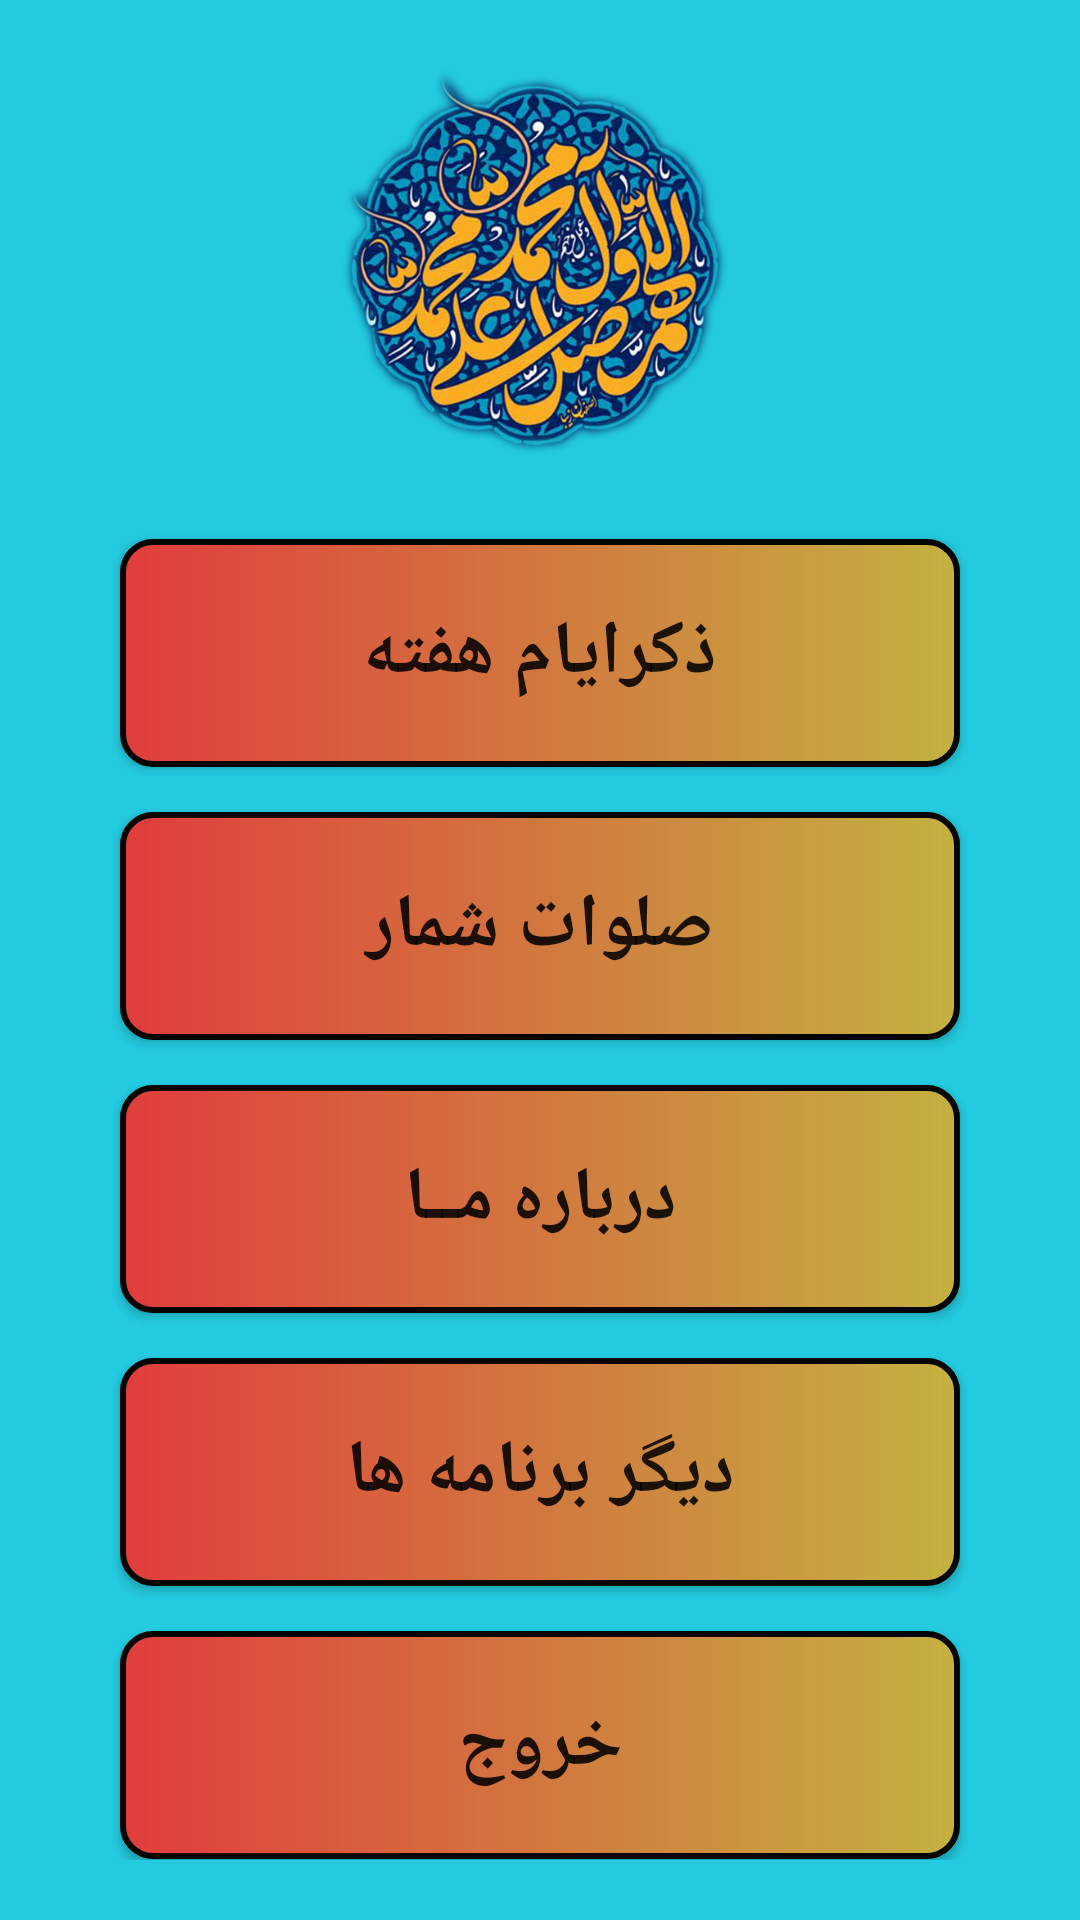

This screen was rendered from an Android layout file. Write that file and the resources it references.
<!-- AndroidManifest.xml: application theme AppTheme -->
<!-- res/layout/activity_main.xml -->
<?xml version="1.0" encoding="utf-8"?>
<androidx.appcompat.widget.LinearLayoutCompat xmlns:android="http://schemas.android.com/apk/res/android"
    android:layout_width="match_parent"
    android:layout_height="match_parent"
    android:layout_gravity="center"
    android:background="#24CBE0"
    android:gravity="center"
    android:orientation="vertical"
    android:padding="20dp">

    <com.google.android.material.imageview.ShapeableImageView
        android:id="@+id/image"
        android:layout_width="250dp"
        android:layout_height="0dp"
        android:layout_marginLeft="30dp"
        android:layout_marginRight="30dp"
        android:layout_weight="0.5"
        android:src="@drawable/salavat1" />

    <androidx.appcompat.widget.AppCompatButton
        android:id="@+id/btnZekr"
        android:layout_width="match_parent"
        android:layout_height="wrap_content"
        android:layout_marginLeft="20dp"
        android:layout_marginTop="20dp"
        android:layout_marginRight="20dp"
        android:layout_weight="0.1"
        android:background="@drawable/buttonstyle"
        android:clickable="true"
        android:focusable="true"
        android:fontFamily="@font/ziba"
        android:text="@string/week_zekr"
        android:textSize="25sp"
        android:textStyle="bold" />

    <androidx.appcompat.widget.AppCompatButton
        android:id="@+id/btnSalavat"
        android:layout_width="match_parent"
        android:layout_height="wrap_content"
        android:layout_marginLeft="20dp"
        android:layout_marginTop="15dp"
        android:layout_marginRight="20dp"
        android:layout_weight="0.1"
        android:background="@drawable/buttonstyle"
        android:clickable="true"
        android:focusable="true"
        android:fontFamily="@font/ziba"
        android:text="@string/salavat_counter"
        android:textSize="25sp"
        android:textStyle="bold" />

    <androidx.appcompat.widget.AppCompatButton
        android:id="@+id/btnAbout"
        android:layout_width="match_parent"
        android:layout_height="wrap_content"
        android:layout_marginLeft="20dp"
        android:layout_marginTop="15dp"
        android:layout_marginRight="20dp"
        android:layout_weight="0.1"
        android:background="@drawable/buttonstyle"
        android:clickable="true"
        android:focusable="true"
        android:fontFamily="@font/ziba"
        android:text="@string/about_me"
        android:textSize="25sp"
        android:textStyle="bold" />

    <androidx.appcompat.widget.AppCompatButton
        android:id="@+id/btnBazaar"
        android:layout_width="match_parent"
        android:layout_height="wrap_content"
        android:layout_marginLeft="20dp"
        android:layout_marginTop="15dp"
        android:layout_marginRight="20dp"
        android:layout_weight="0.1"
        android:background="@drawable/buttonstyle"
        android:clickable="true"
        android:focusable="true"
        android:fontFamily="@font/ziba"
        android:text="@string/other_apps"
        android:textSize="25sp"
        android:textStyle="bold" />

    <androidx.appcompat.widget.AppCompatButton
        android:id="@+id/btnExit"
        android:layout_width="match_parent"
        android:layout_height="wrap_content"
        android:layout_marginLeft="20dp"
        android:layout_marginTop="15dp"
        android:layout_marginRight="20dp"
        android:layout_weight="0.1"
        android:background="@drawable/buttonstyle"
        android:clickable="true"
        android:focusable="true"
        android:fontFamily="@font/ziba"
        android:text="@string/exit"
        android:textSize="25sp"
        android:textStyle="bold" />

</androidx.appcompat.widget.LinearLayoutCompat>
<!-- resources referenced by this layout -->
<resources>
  <!-- drawable buttonstyle (drawable) -->
  <?xml version="1.0" encoding="utf-8"?>
  <shape xmlns:android="http://schemas.android.com/apk/res/android">
      <solid android:color="#FF4081" />
      <corners android:radius="10dp" />
      <stroke
          android:width="2dp"
          android:color="#050400" />
  
      <gradient
          android:endColor="#C4B241"
          android:startColor="#E03D3D"
          android:type="linear" />
  </shape>
  <!-- drawable salavat1: png bitmap (drawable, 426763 bytes) -->
  <string name="about_me">درباره مــا</string>
  <string name="exit">خروج</string>
  <string name="other_apps">دیگر برنامه ها</string>
  <string name="salavat_counter">صلوات شمار</string>
  <string name="week_zekr">ذکرایام هفته</string>
  <style name="AppTheme" parent="Theme.AppCompat.Light.NoActionBar">
          
          <item name="colorPrimary">@color/colorPrimary</item>
          <item name="colorPrimaryDark">@color/colorPrimaryDark</item>
          <item name="colorAccent">@color/colorAccent</item>
      </style>
  <color name="colorPrimary">#424242</color>
  <color name="colorPrimaryDark">#212121</color>
  <color name="colorAccent">#616161</color>
</resources>
